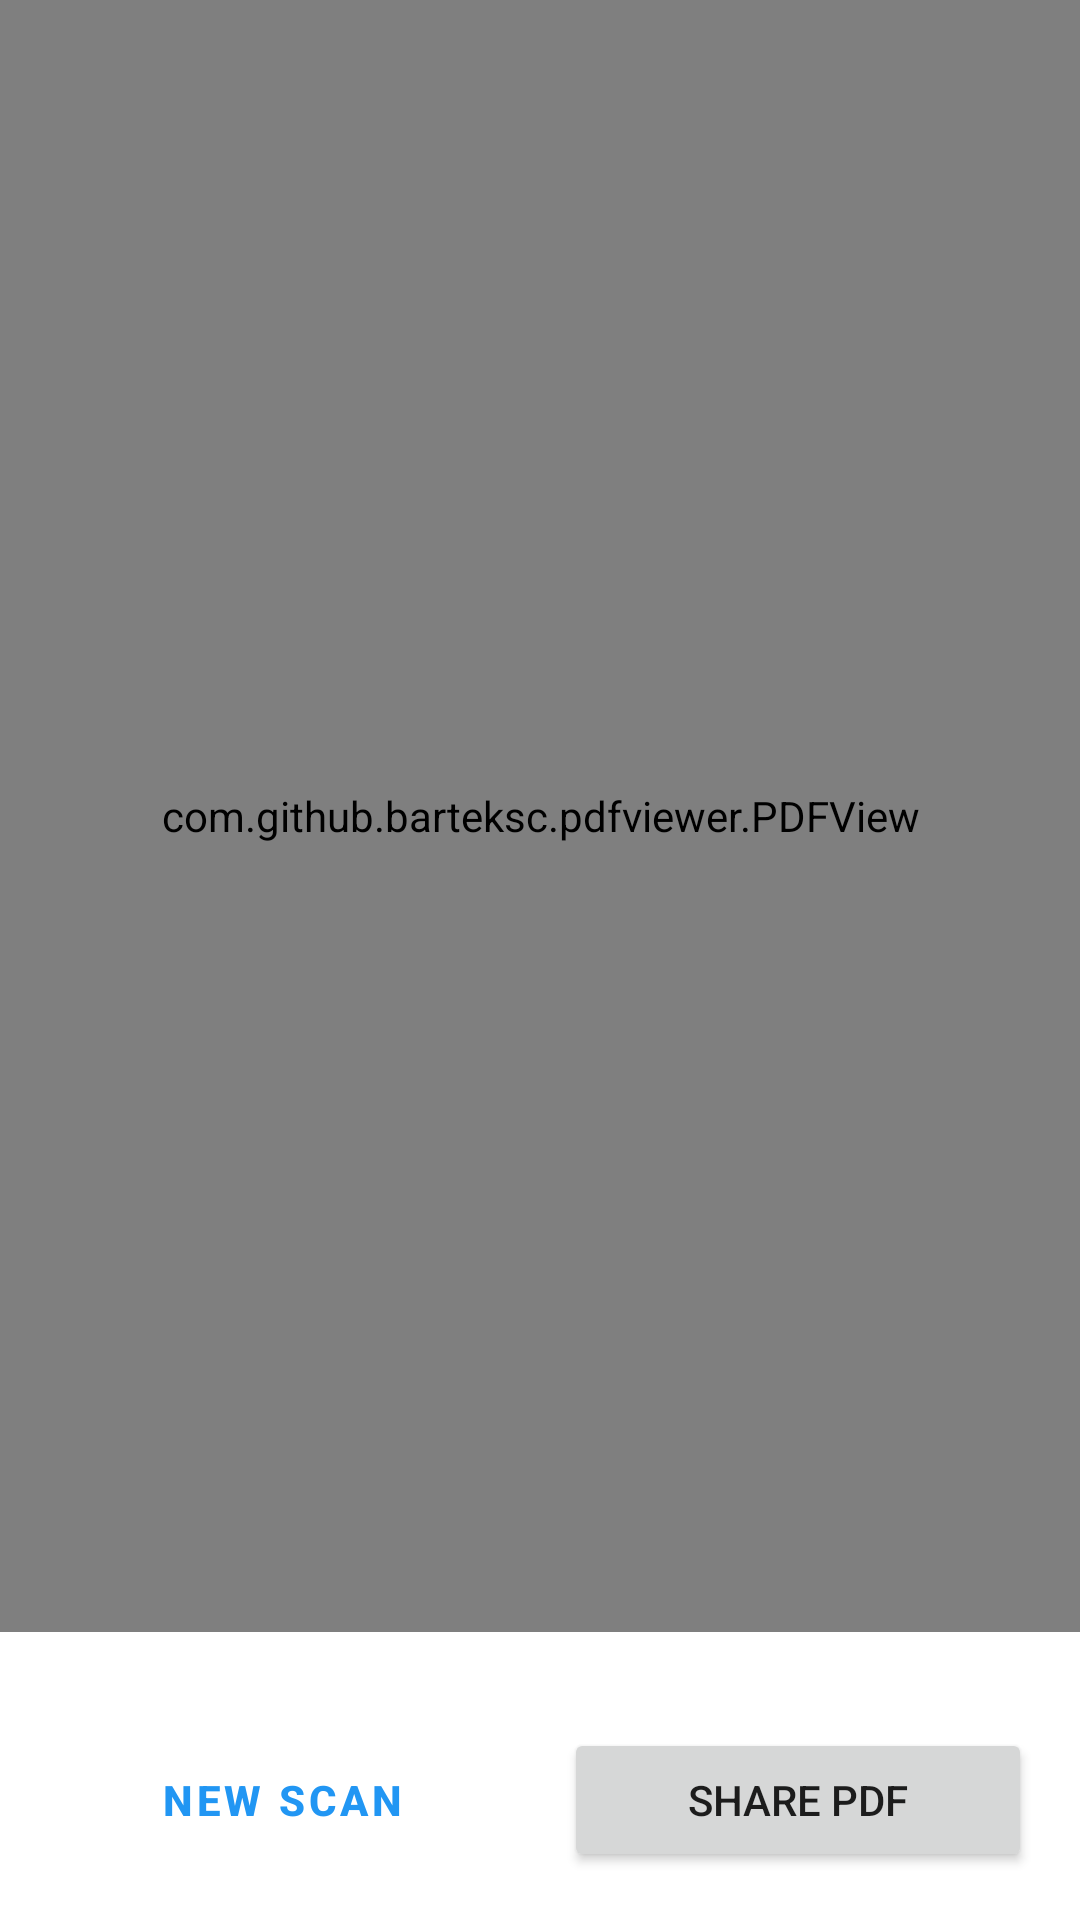

Android layout source for this screen:
<!-- AndroidManifest.xml: application theme Theme.PassportScanner -->
<!-- res/layout/activity_preview.xml -->
<?xml version="1.0" encoding="utf-8"?>
<androidx.constraintlayout.widget.ConstraintLayout xmlns:android="http://schemas.android.com/apk/res/android"
    xmlns:app="http://schemas.android.com/apk/res-auto"
    android:layout_width="match_parent"
    android:layout_height="match_parent">

    <com.github.barteksc.pdfviewer.PDFView
        android:id="@+id/pdfView"
        android:layout_width="match_parent"
        android:layout_height="0dp"
        android:layout_marginBottom="16dp"
        app:layout_constraintBottom_toTopOf="@id/buttonContainer"
        app:layout_constraintTop_toTopOf="parent" />

    <LinearLayout
        android:id="@+id/buttonContainer"
        android:layout_width="match_parent"
        android:layout_height="wrap_content"
        android:orientation="horizontal"
        android:padding="16dp"
        app:layout_constraintBottom_toBottomOf="parent">

        <Button
            android:id="@+id/newScanButton"
            style="@style/Widget.MaterialComponents.Button.OutlinedButton"
            android:layout_width="0dp"
            android:layout_height="wrap_content"
            android:layout_marginEnd="8dp"
            android:layout_weight="1"
            android:text="New Scan" />

        <Button
            android:id="@+id/shareButton"
            android:layout_width="0dp"
            android:layout_height="wrap_content"
            android:layout_marginStart="8dp"
            android:layout_weight="1"
            android:text="Share PDF" />

    </LinearLayout>

</androidx.constraintlayout.widget.ConstraintLayout>
<!-- resources referenced by this layout -->
<resources>
  <color name="primary">#2196F3</color>
  <color name="primary_dark">#1976D2</color>
  <color name="white">#FFFFFF</color>
  <color name="accent">#FF4081</color>
  <color name="status_bar">#1976D2</color>
  <color name="navigation_bar">@color/white</color>
  <color name="background">@color/white</color>
  <color name="surface">@color/white</color>
  <color name="dark_gray">#212121</color>
  <style name="TextAppearance.PassportScanner.Headline1" parent="TextAppearance.MaterialComponents.Headline1">
          <item name="android:textSize">24sp</item>
          <item name="android:textColor">@color/dark_gray</item>
          <item name="android:textStyle">bold</item>
      </style>
  <style name="TextAppearance.PassportScanner.Headline2" parent="TextAppearance.MaterialComponents.Headline2">
          <item name="android:textSize">20sp</item>
          <item name="android:textColor">@color/dark_gray</item>
          <item name="android:textStyle">bold</item>
      </style>
  <style name="TextAppearance.PassportScanner.Body1" parent="TextAppearance.MaterialComponents.Body1">
          <item name="android:textSize">16sp</item>
          <item name="android:textColor">@color/dark_gray</item>
      </style>
  <style name="TextAppearance.PassportScanner.Body2" parent="TextAppearance.MaterialComponents.Body2">
          <item name="android:textSize">14sp</item>
          <item name="android:textColor">@color/medium_gray</item>
      </style>
  <style name="TextAppearance.PassportScanner.Button" parent="TextAppearance.MaterialComponents.Button">
          <item name="android:textSize">14sp</item>
          <item name="android:textAllCaps">true</item>
          <item name="android:textStyle">bold</item>
      </style>
  <style name="ShapeAppearance.PassportScanner.SmallComponent" parent="ShapeAppearance.MaterialComponents.SmallComponent">
          <item name="cornerFamily">rounded</item>
          <item name="cornerSize">4dp</item>
      </style>
  <style name="ShapeAppearance.PassportScanner.MediumComponent" parent="ShapeAppearance.MaterialComponents.MediumComponent">
          <item name="cornerFamily">rounded</item>
          <item name="cornerSize">8dp</item>
      </style>
  <style name="ShapeAppearance.PassportScanner.LargeComponent" parent="ShapeAppearance.MaterialComponents.LargeComponent">
          <item name="cornerFamily">rounded</item>
          <item name="cornerSize">12dp</item>
      </style>
  <color name="medium_gray">#757575</color>
</resources>
